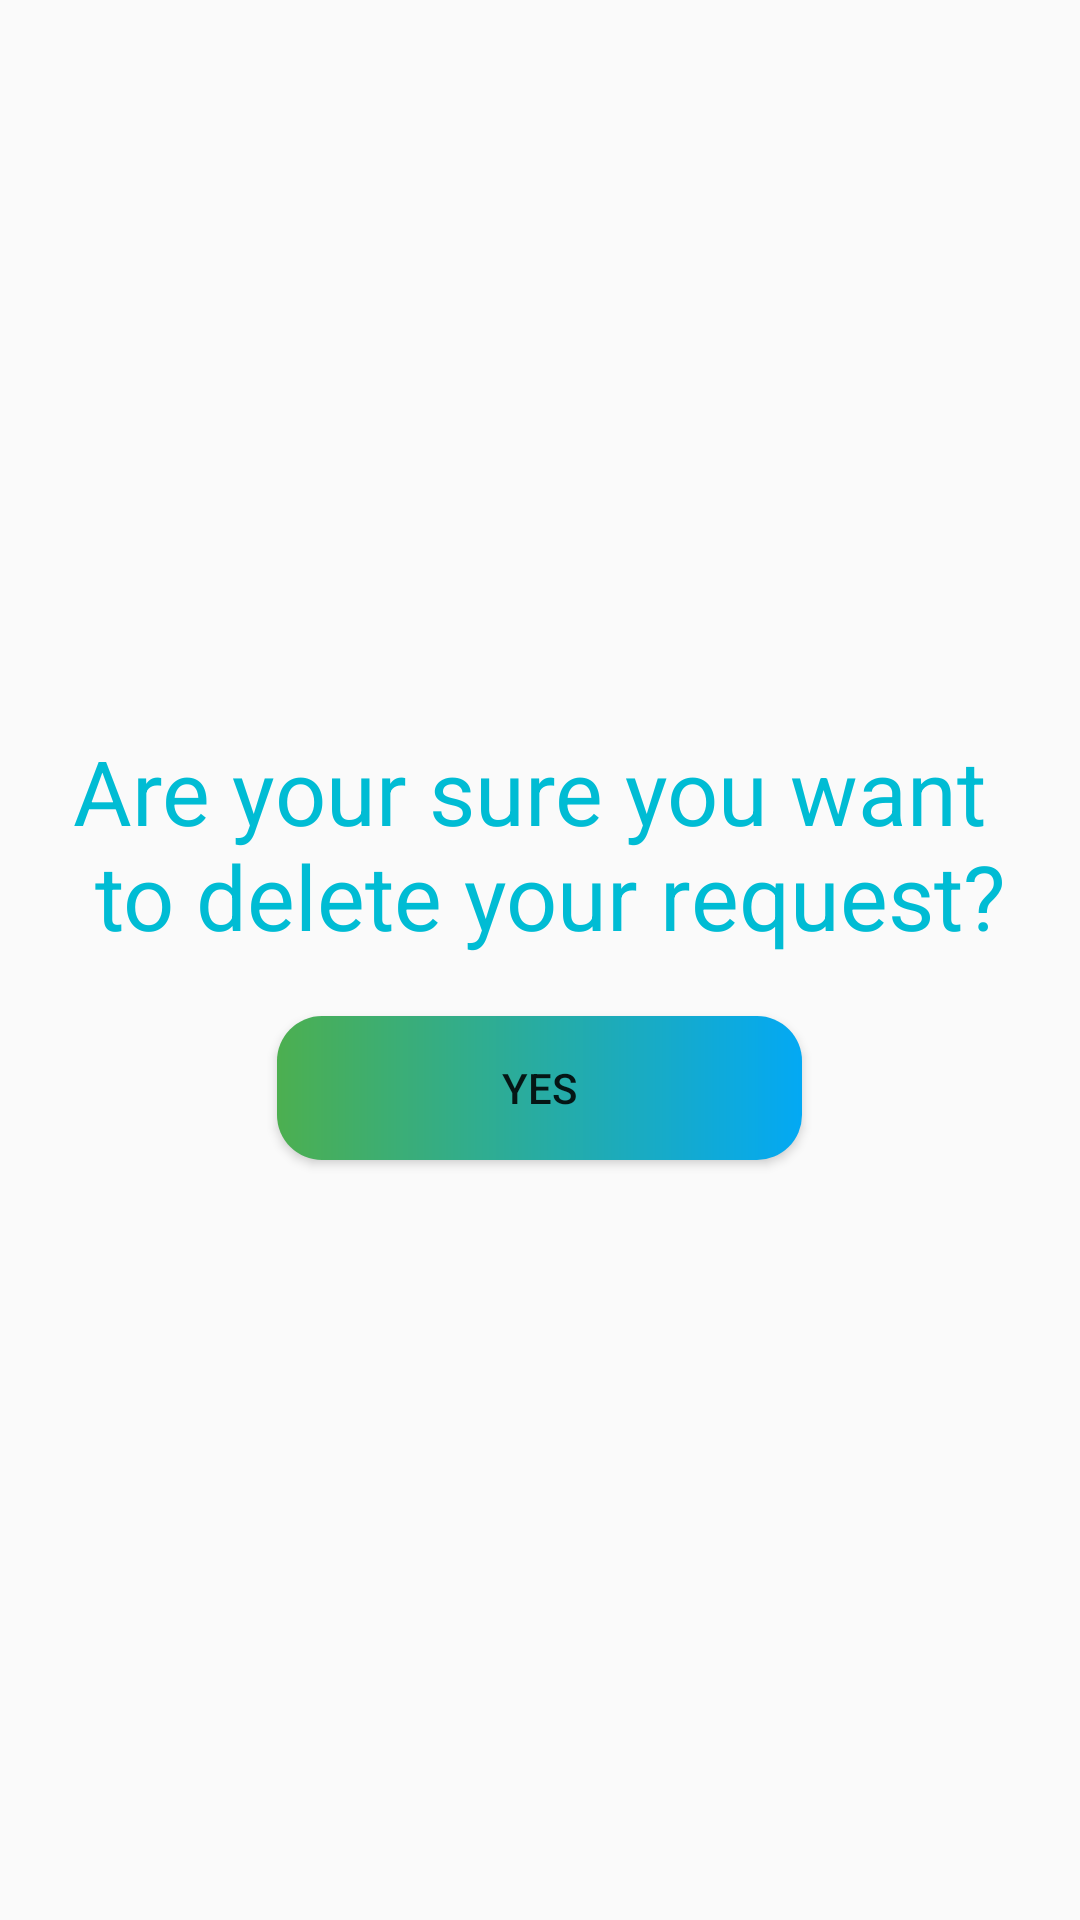

Produce the Android XML layout that renders to this screen, including the resource entries it uses.
<!-- AndroidManifest.xml: application theme AppTheme -->
<!-- res/layout/activity_confirmed_cloth_request.xml -->
<?xml version="1.0" encoding="utf-8"?>
<LinearLayout xmlns:android="http://schemas.android.com/apk/res/android"
    xmlns:app="http://schemas.android.com/apk/res-auto"
    xmlns:tools="http://schemas.android.com/tools"
    android:layout_width="match_parent"
    android:layout_height="match_parent"
    tools:context=".ConfirmedClothRequest"
    android:orientation="vertical"
    android:padding="20sp"
    android:gravity="center">


    <TextView
        android:layout_width="wrap_content"
        android:layout_height="wrap_content"
        android:text="@string/delete_request"
        android:textSize="30sp"
        android:layout_marginBottom="10sp"
        android:textColor="@color/colorPrimary"></TextView>


    <Button
        android:id="@+id/button"
        android:layout_width="175sp"
        android:layout_height="wrap_content"
        android:text="Yes"
        android:layout_marginVertical="10sp"
        android:background="@drawable/rounded_button"></Button>


</LinearLayout>
<!-- resources referenced by this layout -->
<resources>
  <color name="colorPrimary">#00BCD4</color>
  <!-- drawable rounded_button (drawable) -->
  <?xml version="1.0" encoding="utf-8"?>
  <shape xmlns:tools="http://schemas.android.com/tools"
      xmlns:android="http://schemas.android.com/apk/res/android"
  
      android:shape="rectangle">
      <solid android:color="@color/colorLightBlue"/>
      <corners android:radius="15dp"/>
  
  
  </shape>
  <string name="delete_request">Are your sure you want\n to delete your request?</string>
  <style name="AppTheme" parent="Theme.AppCompat.Light.DarkActionBar">
          
          <item name="colorPrimary">@color/colorPrimary</item>
          <item name="colorPrimaryDark">@color/colorPrimaryDark</item>
          <item name="colorAccent">@color/colorAccent</item>
      </style>
  <color name="colorLightBlue">#00a2a3</color>
  <color name="colorPrimaryDark">#00BCD4</color>
  <color name="colorAccent">#D81B60</color>
</resources>
